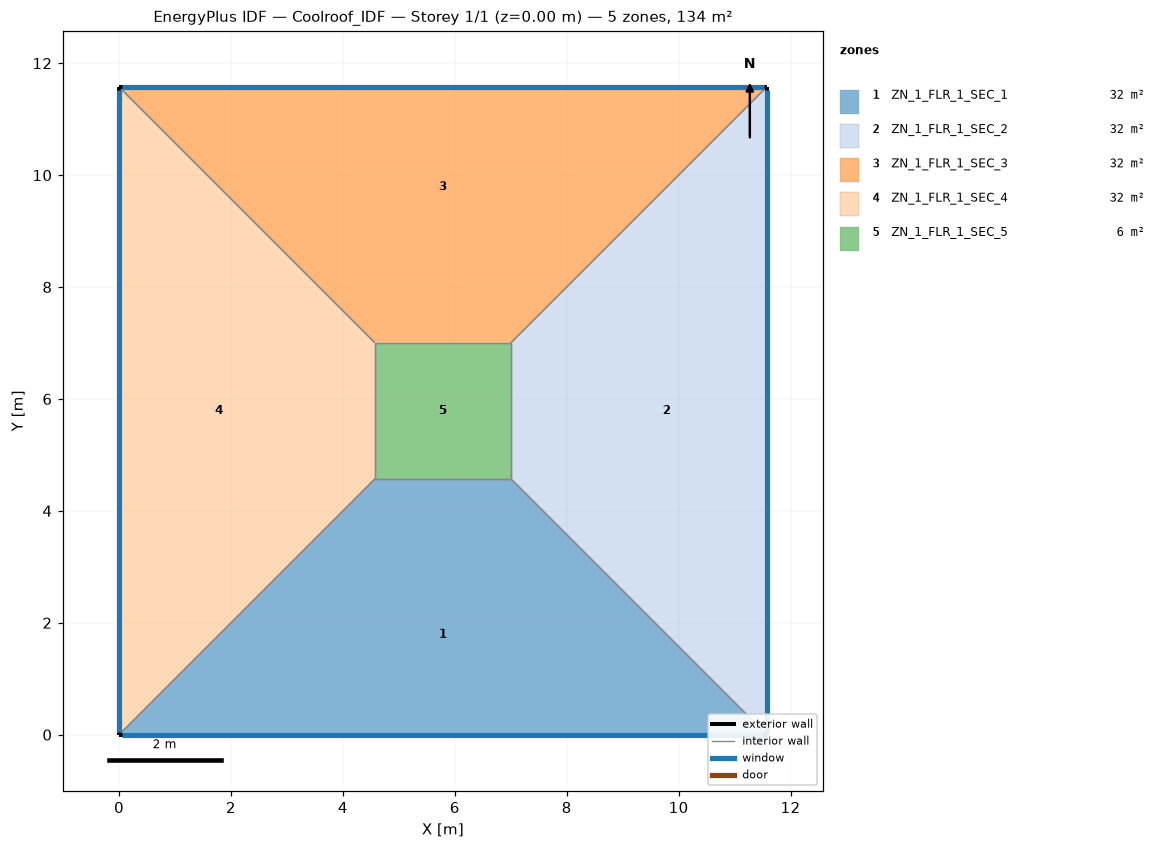
=== STOREY PLAN SPEC (per zone: floor XY polygon, exterior-wall plan segments, windows/doors) ===
zone 1: ZN_1_FLR_1_SEC_1  (32.0 m²)
  floor: (4.57, 4.57) (7.01, 4.57) (11.58, 0.00) (0.00, 0.00)
  exterior wall: (0.00, 0.00) – (11.58, 0.00)  [11.6 m]
    window: (0.05, 0.00) – (11.53, 0.00)  [12.2 m²]
  interior walls: 3
zone 2: ZN_1_FLR_1_SEC_2  (32.0 m²)
  floor: (7.01, 4.57) (7.01, 7.01) (11.58, 11.58) (11.58, 0.00)
  exterior wall: (11.58, 0.00) – (11.58, 11.58)  [11.6 m]
    window: (11.58, 0.05) – (11.58, 11.53)  [12.2 m²]
  interior walls: 3
zone 3: ZN_1_FLR_1_SEC_3  (32.0 m²)
  floor: (0.00, 11.58) (11.58, 11.58) (7.01, 7.01) (4.57, 7.01)
  exterior wall: (11.58, 11.58) – (0.00, 11.58)  [11.6 m]
    window: (11.53, 11.58) – (0.05, 11.58)  [12.2 m²]
  interior walls: 3
zone 4: ZN_1_FLR_1_SEC_4  (32.0 m²)
  floor: (0.00, 11.58) (4.57, 7.01) (4.57, 4.57) (0.00, 0.00)
  exterior wall: (0.00, 11.58) – (0.00, 0.00)  [11.6 m]
    window: (0.00, 11.53) – (0.00, 0.05)  [12.2 m²]
  interior walls: 3
zone 5: ZN_1_FLR_1_SEC_5  (5.9 m²)
  floor: (4.57, 7.01) (7.01, 7.01) (7.01, 4.57) (4.57, 4.57)
  interior walls: 4

=== DERIVED (storey summary) ===
Building: Coolroof_IDF
Storey: 1 of 1  (floor level z = 0.00 m)
Storey gross floor area: 134.0 m²
Zones on this storey: 5
  - ZN_1_FLR_1_SEC_1: floor 32.0 m²; exterior wall 11.6 m (40.5 m²); 1 window(s) 12.2 m²; WWR 30.0%
  - ZN_1_FLR_1_SEC_2: floor 32.0 m²; exterior wall 11.6 m (40.5 m²); 1 window(s) 12.2 m²; WWR 30.0%
  - ZN_1_FLR_1_SEC_3: floor 32.0 m²; exterior wall 11.6 m (40.5 m²); 1 window(s) 12.2 m²; WWR 30.0%
  - ZN_1_FLR_1_SEC_4: floor 32.0 m²; exterior wall 11.6 m (40.5 m²); 1 window(s) 12.2 m²; WWR 30.0%
  - ZN_1_FLR_1_SEC_5: floor 5.9 m²
Zone adjacency (shared interzone walls):
  - ZN_1_FLR_1_SEC_1 ↔ ZN_1_FLR_1_SEC_2
  - ZN_1_FLR_1_SEC_1 ↔ ZN_1_FLR_1_SEC_4
  - ZN_1_FLR_1_SEC_1 ↔ ZN_1_FLR_1_SEC_5
  - ZN_1_FLR_1_SEC_2 ↔ ZN_1_FLR_1_SEC_3
  - ZN_1_FLR_1_SEC_2 ↔ ZN_1_FLR_1_SEC_5
  - ZN_1_FLR_1_SEC_3 ↔ ZN_1_FLR_1_SEC_4
  - ZN_1_FLR_1_SEC_3 ↔ ZN_1_FLR_1_SEC_5
  - ZN_1_FLR_1_SEC_4 ↔ ZN_1_FLR_1_SEC_5